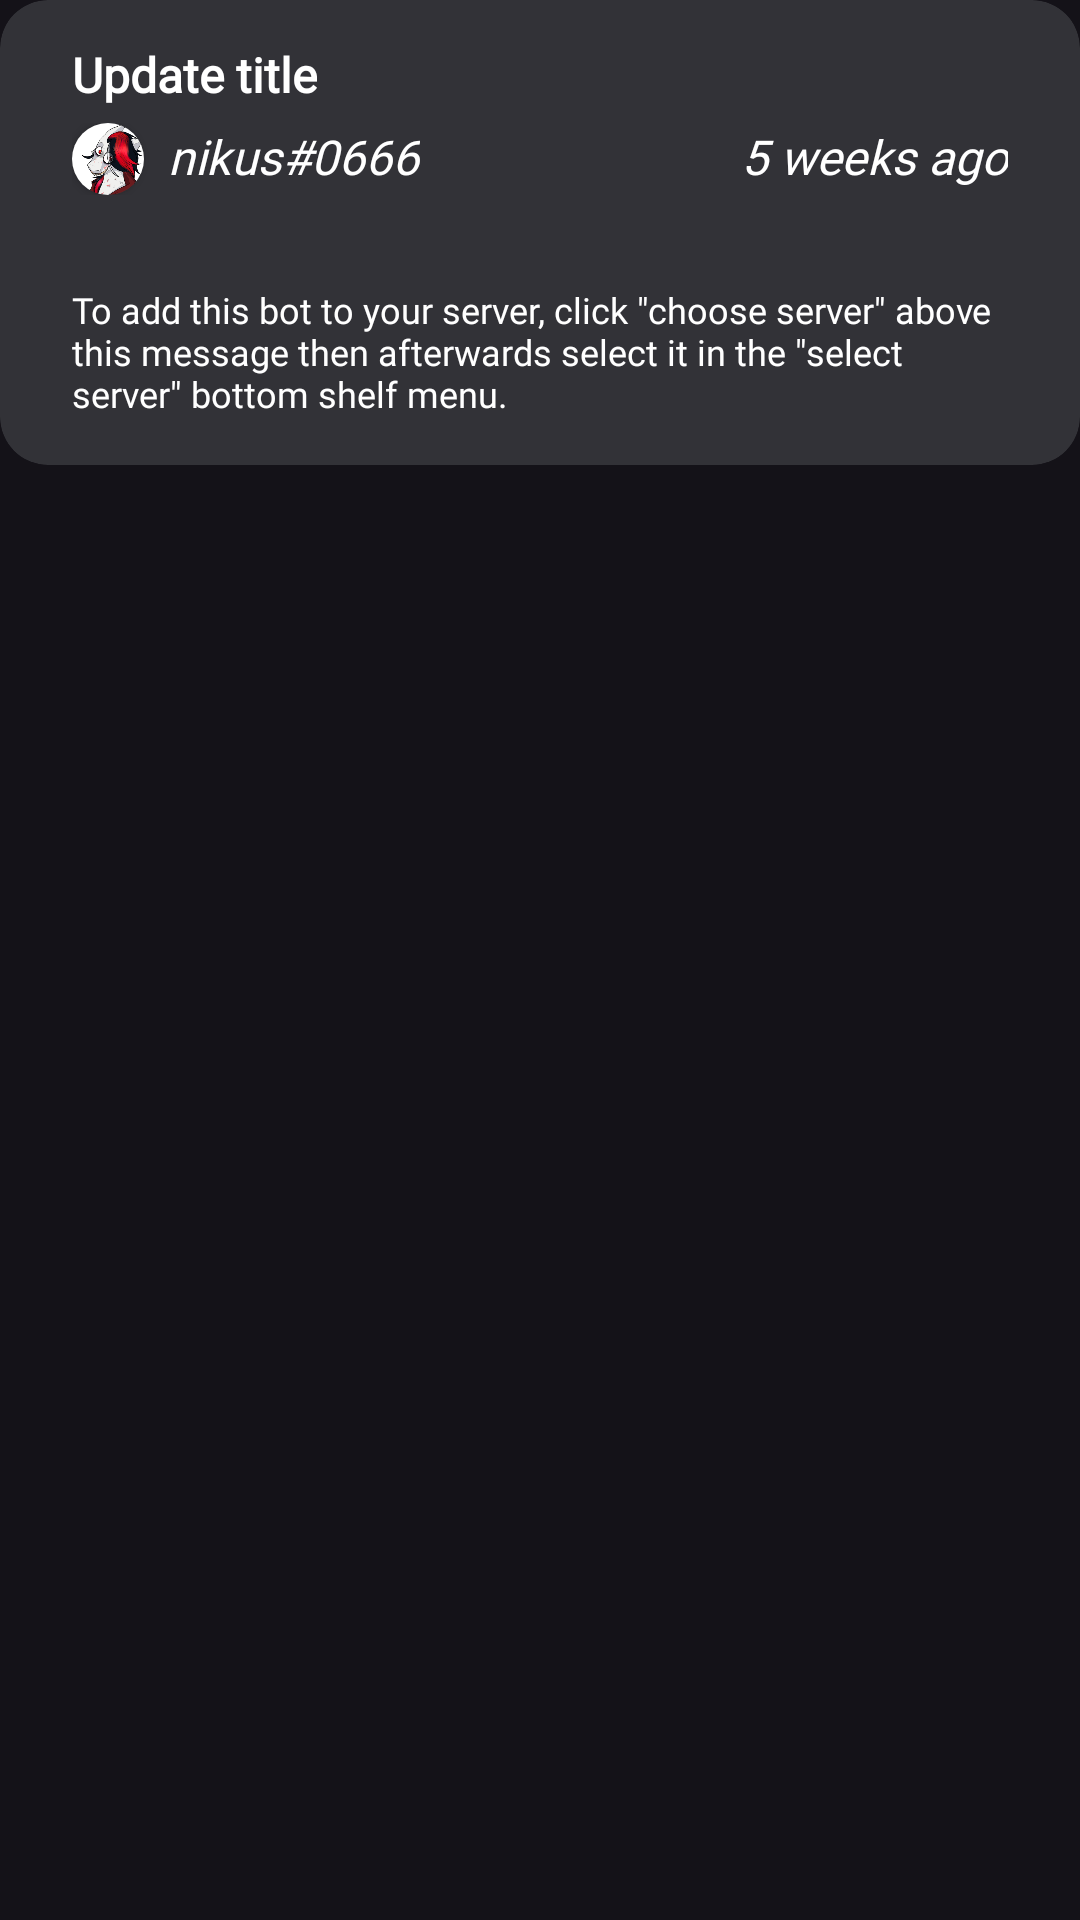

Layout XML and referenced resources for this Android screen:
<!-- AndroidManifest.xml: application theme Theme.UntitledDiscordBot.Fullscreen -->
<!-- res/layout/info_card_layout.xml -->
<?xml version="1.0" encoding="utf-8"?>
<LinearLayout xmlns:android="http://schemas.android.com/apk/res/android"
    android:layout_width="match_parent"
    xmlns:app="http://schemas.android.com/apk/res-auto"
    android:orientation="vertical"
    android:layout_height="match_parent"
    android:layout_marginBottom="@dimen/dp_8">


    <com.google.android.material.card.MaterialCardView
        android:layout_width="match_parent"
        android:layout_height="wrap_content"
        android:elevation="@dimen/padding_8"
        app:cardBackgroundColor="@color/surface_dark_grey"
        app:strokeWidth="0dp"
        android:layout_marginBottom="@dimen/dp_8"
        app:cardCornerRadius="@dimen/dp_16">

        <LinearLayout
            android:layout_width="match_parent"
            android:layout_height="wrap_content"
            android:paddingStart="@dimen/dp_24"
            android:paddingRight="@dimen/dp_24"
            android:orientation="vertical">


            <TextView
                android:layout_width="wrap_content"
                android:layout_height="wrap_content"
                android:id="@+id/update_title"
                android:textStyle="bold"
                android:paddingTop="@dimen/dp_16"
                android:text="Update title"
                style="@style/myFontStyle.Regular"
                android:textSize="@dimen/text_medium"/>

            <LinearLayout
                android:layout_width="match_parent"
                android:layout_height="wrap_content"
                android:layout_marginTop="@dimen/dp_6"
                android:paddingBottom="@dimen/dp_16"
                android:orientation="horizontal">

                <androidx.cardview.widget.CardView
                    android:layout_width="@dimen/control_icon_size"
                    android:layout_height="@dimen/control_icon_size"
                    app:cardCornerRadius="@dimen/dp_12">

                    <ImageView
                        android:layout_width="match_parent"
                        android:layout_height="match_parent"
                        android:src="@drawable/profile"
                        android:scaleType="centerCrop"
                        android:id="@+id/profile_picture"/>

                </androidx.cardview.widget.CardView>

                <TextView
                    android:layout_width="wrap_content"
                    android:layout_height="wrap_content"
                    android:text="nikus#0666"
                    android:textStyle="italic"
                    style="@style/myFontStyle.Regular"
                    android:layout_gravity="center_vertical"
                    android:layout_marginStart="@dimen/dp_8"
                    android:id="@+id/profile_tag"
                    android:textSize="@dimen/text_medium"
                    />

                <TextView
                    android:layout_width="fill_parent"
                    android:layout_height="wrap_content"
                    android:text="5 weeks ago"
                    android:textStyle="italic"
                    style="@style/myFontStyle.Regular"
                    android:gravity="end"
                    android:layout_gravity="center_vertical"
                    android:layout_marginStart="@dimen/dp_8"
                    android:id="@+id/date_added"
                    android:textSize="@dimen/text_medium"
                    />
            </LinearLayout>

            <TextView
                android:id="@+id/update_info"
                style="@style/myFontStyle.Regular"
                android:layout_width="wrap_content"
                android:layout_height="wrap_content"
                android:paddingTop="@dimen/dp_16"
                android:paddingBottom="@dimen/dp_16"
                android:text="@string/info_1"
                android:textSize="@dimen/text_very_small" />


        </LinearLayout>




    </com.google.android.material.card.MaterialCardView>


</LinearLayout>
<!-- resources referenced by this layout -->
<resources>
  <color name="surface_dark_grey">#323237</color>
  <dimen name="control_icon_size">24dp</dimen>
  <dimen name="dp_12">12dp</dimen>
  <dimen name="dp_16">16dp</dimen>
  <dimen name="dp_24">24dp</dimen>
  <dimen name="dp_6">6dp</dimen>
  <dimen name="dp_8">8dp</dimen>
  <dimen name="padding_8">8dp</dimen>
  <dimen name="text_medium">16sp</dimen>
  <dimen name="text_very_small">12sp</dimen>
  <!-- drawable profile: png bitmap (drawable, 60685 bytes) -->
  <string name="info_1">To add this bot to your server, click \"choose server\" above this message then afterwards select it in the \"select server\" bottom shelf menu.</string>
  <style name="myFontStyle.Regular">
          <item name="android:fontFamily">@font/avenir_book</item>
      </style>
  <style name="Theme.UntitledDiscordBot.Fullscreen">
          <item name="android:windowNoTitle">true</item>
          <item name="android:windowActionBar">false</item>
          <item name="android:windowFullscreen">true</item>
          <item name="android:windowContentOverlay">@null</item>
      </style>
</resources>
